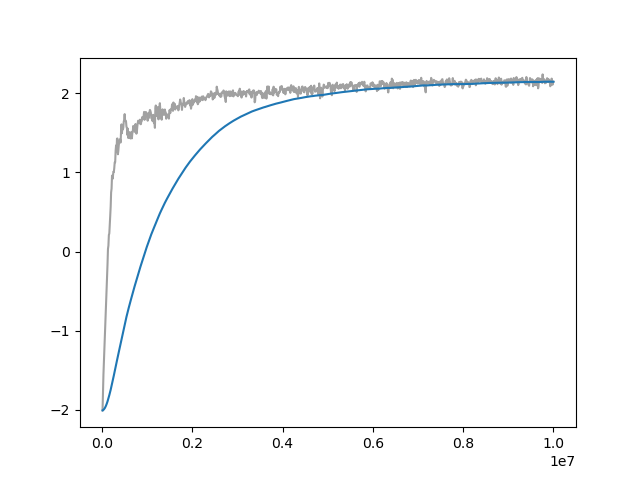

The table this chart was drawn from, first rows:
Wall time, Step, Value
1713100733, 10000, -2.01
1713100800, 20000, -1.778
1713100866, 30000, -1.555
1713100931, 40000, -1.402
1713100995, 50000, -1.242
1713101061, 60000, -1.116
1713101127, 70000, -0.9271
1713101191, 80000, -0.7917
1713101257, 90000, -0.6249
1713101324, 100000, -0.4629
1713101388, 110000, -0.3549
1713101453, 120000, -0.1645
1713101519, 130000, 0.03105
1713101584, 140000, 0.07468
1713101651, 150000, 0.208
1713101717, 160000, 0.2292
1713101781, 170000, 0.3549
1713101846, 180000, 0.4504
1713101911, 190000, 0.5672
1713101976, 200000, 0.7479
1713102041, 210000, 0.7953
1713102107, 220000, 0.9601
1713102173, 230000, 0.9176
1713102237, 240000, 0.9506
1713102304, 250000, 1.008
1713102365, 260000, 1.006
1713102430, 270000, 1.057
1713102495, 280000, 1.13
1713102559, 290000, 1.129
1713102626, 300000, 1.275
1713102690, 310000, 1.342
1713102755, 320000, 1.264
1713102820, 330000, 1.428
1713102884, 340000, 1.43
1713102949, 350000, 1.23
1713103015, 360000, 1.274
1713103080, 370000, 1.347
1713103146, 380000, 1.381
1713103207, 390000, 1.417
1713103275, 400000, 1.417
1713103342, 410000, 1.379
1713103407, 420000, 1.518
1713103475, 430000, 1.609
1713103541, 440000, 1.496
1713103607, 450000, 1.596
1713103675, 460000, 1.543
1713103742, 470000, 1.567
1713103809, 480000, 1.643
1713103878, 490000, 1.668
1713103945, 500000, 1.738
1713104013, 510000, 1.652
1713104080, 520000, 1.657
1713104148, 530000, 1.646
1713104214, 540000, 1.577
1713104282, 550000, 1.566
1713104350, 560000, 1.475
1713104419, 570000, 1.555
1713104486, 580000, 1.436
1713104555, 590000, 1.459
1713104620, 600000, 1.511
... 940 more rows
